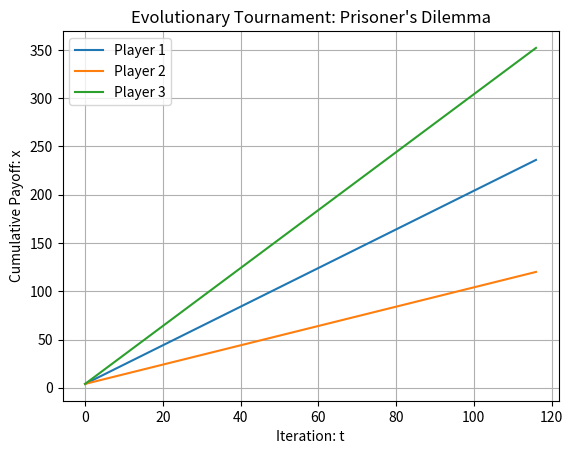

Recreate this plot in Python.
import numpy as np
import matplotlib.pyplot as plt
import random as rand

# Initialising time horizon and number of players
T = rand.randrange(100, 1000, 1)
N = 3

# Creating an array of integers of size N (\in \mathbb Z)
p = np.zeros((N, T), dtype=int)

# Creating the arrays of moves, 0 = hare, 1 = stag, 2 = first move
move1 = np.zeros(T, dtype=int)
move2 = np.zeros(T, dtype=int)

# Define the payoff matrix
payoff_matrix = np.array([[4, 1], [3, 2]])

def stag_hunt1(move):
    if move == 2:
        return 1
    elif move == 1:
        return 1
    else:
        return 0

def stag_hunt2(move):
    if move == 2:
        return 1
    else:
        return 0

def stag_hunt3(move):
    if move == 2:
        return 1
    else:
        return 1

stag_hunts = [stag_hunt1,stag_hunt2,stag_hunt3]
# for func in list_of_functions:
#    func()


for i in range(0,N):
    for j in range(i+1,N):
        move1[0] = stag_hunts[i](2)
        move2[0] = stag_hunts[j](2)

        p[i,0] = p[i,0] + payoff_matrix[move1[0],move2[0]]
        p[j,0] = p[j,0] + payoff_matrix[move2[0],move1[0]]

        for t in range(1,T):
            move1[t] = stag_hunts[i](move2[t-1])
            move2[t] = stag_hunts[j](move1[t-1])

            p[i,t] = p[i,t-1] + payoff_matrix[move1[t],move2[t]]
            p[j,t] = p[j,t-1] + payoff_matrix[move2[t],move1[t]]

for i in range(0,N):
    print('The total payoff of player ', i+1, ' is ', p[i,T-1])
    plt.plot(p[i,:], label='Player '+str(i+1))

plt.xlabel('Iteration: t')
plt.ylabel('Cumulative Payoff: x')
plt.title('Evolutionary Tournament: Prisoner\'s Dilemma')
plt.legend()
plt.grid()
plt.show()